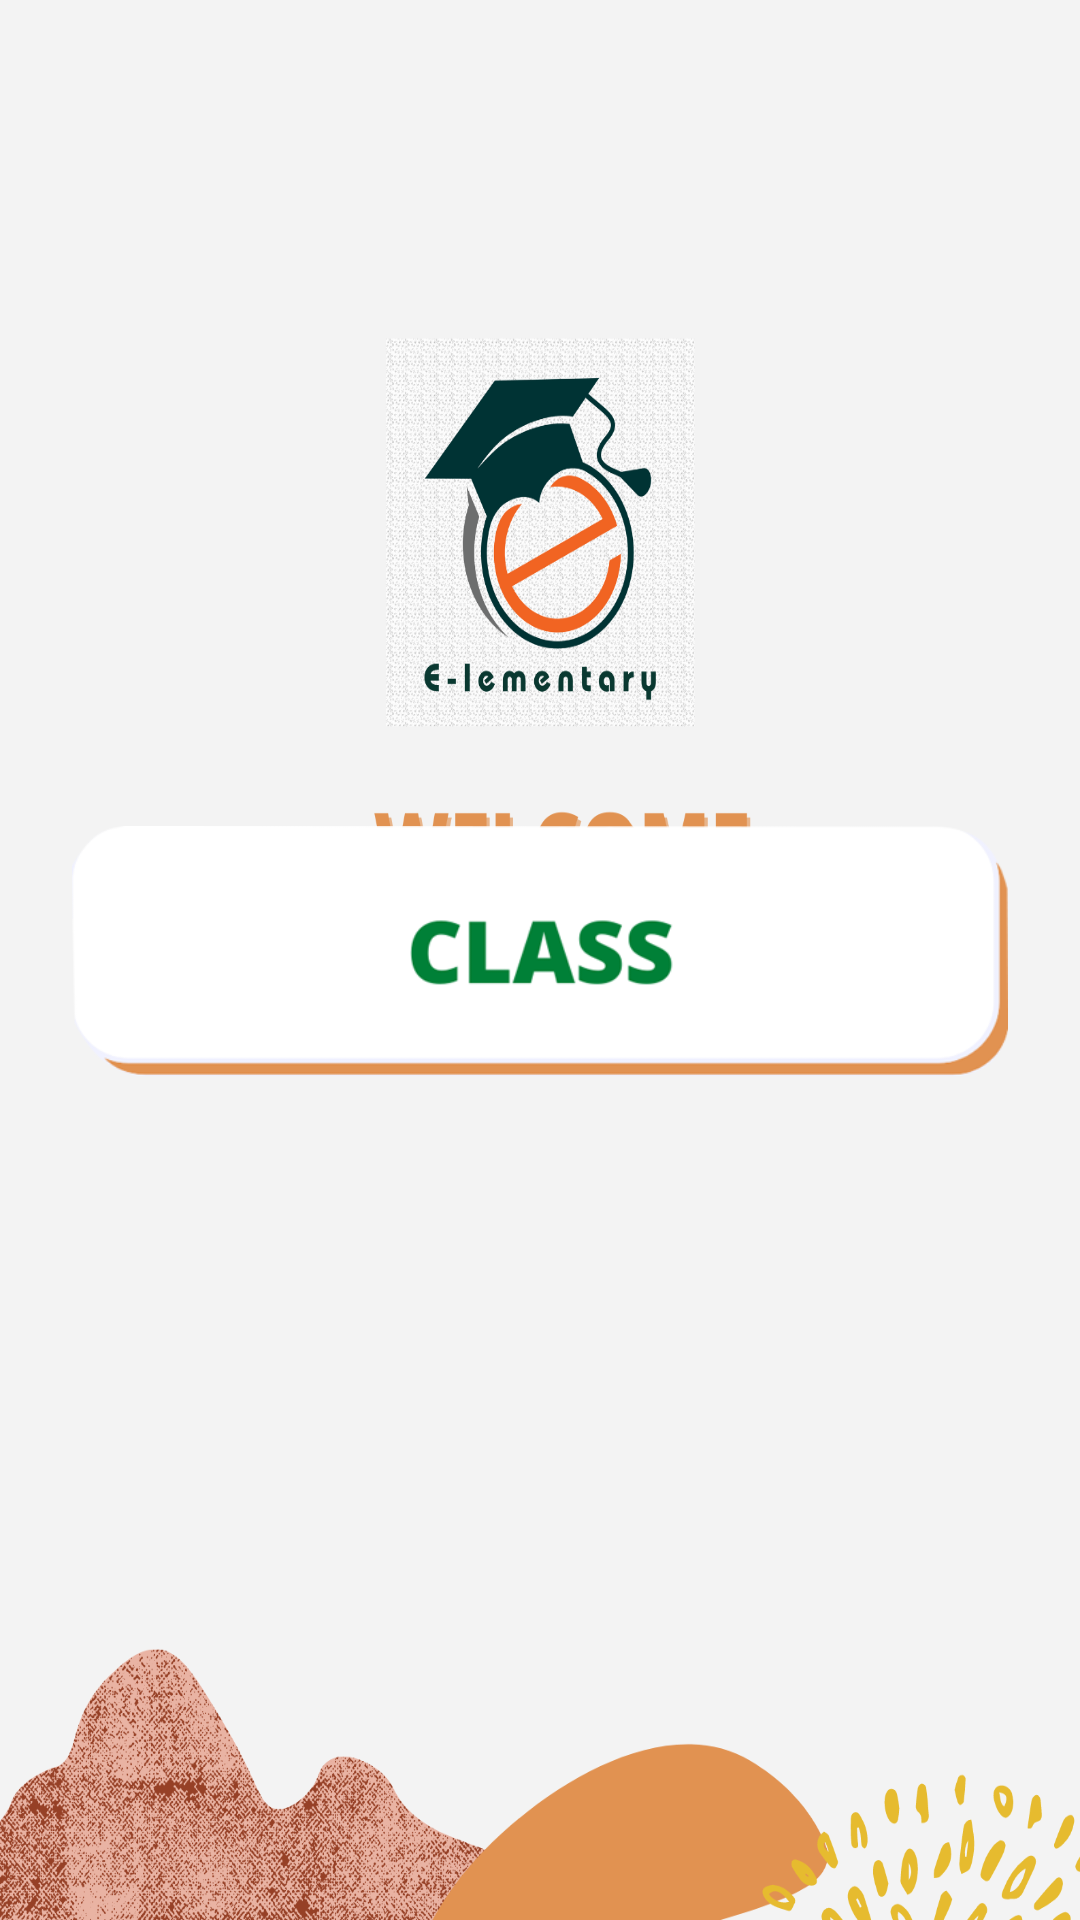

Here is an Android app screen rendered from its layout file. Give the layout XML and the strings, colors and styles it references.
<!-- AndroidManifest.xml: application theme Theme.ProMob -->
<!-- res/layout/activity_main.xml -->
<?xml version="1.0" encoding="utf-8"?>
<androidx.constraintlayout.widget.ConstraintLayout xmlns:android="http://schemas.android.com/apk/res/android"
    xmlns:app="http://schemas.android.com/apk/res-auto"
    xmlns:tools="http://schemas.android.com/tools"
    android:layout_width="match_parent"
    android:layout_height="match_parent"
    tools:context=".MainActivity"
    android:background="@drawable/bg_op">

    <ImageView
        android:id="@+id/imgstart"
        android:layout_width="312dp"
        android:layout_height="102dp"
        android:layout_marginBottom="272dp"
        android:src="@drawable/start"
        app:layout_constraintBottom_toBottomOf="parent"
        app:layout_constraintEnd_toEndOf="parent"
        app:layout_constraintHorizontal_bias="0.498"
        app:layout_constraintStart_toStartOf="parent" />


</androidx.constraintlayout.widget.ConstraintLayout>
<!-- resources referenced by this layout -->
<resources>
  <!-- drawable bg_op: png bitmap (drawable, 506476 bytes) -->
  <!-- drawable start: png bitmap (drawable, 15406 bytes) -->
  <style name="Theme.ProMob" parent="Theme.MaterialComponents.DayNight.DarkActionBar">
          
          <item name="colorPrimary">@color/purple_500</item>
          <item name="colorPrimaryVariant">@color/purple_700</item>
          <item name="colorOnPrimary">@color/white</item>
          
          <item name="colorSecondary">@color/teal_200</item>
          <item name="colorSecondaryVariant">@color/teal_700</item>
          <item name="colorOnSecondary">@color/black</item>
          
          <item name="android:statusBarColor" tools:targetApi="l">?attr/colorPrimaryVariant</item>
          
      </style>
  <color name="purple_500">#FF6200EE</color>
  <color name="purple_700">#FF3700B3</color>
  <color name="white">#FFFFFFFF</color>
  <color name="teal_200">#FF03DAC5</color>
  <color name="teal_700">#FF018786</color>
  <color name="black">#FF000000</color>
</resources>
